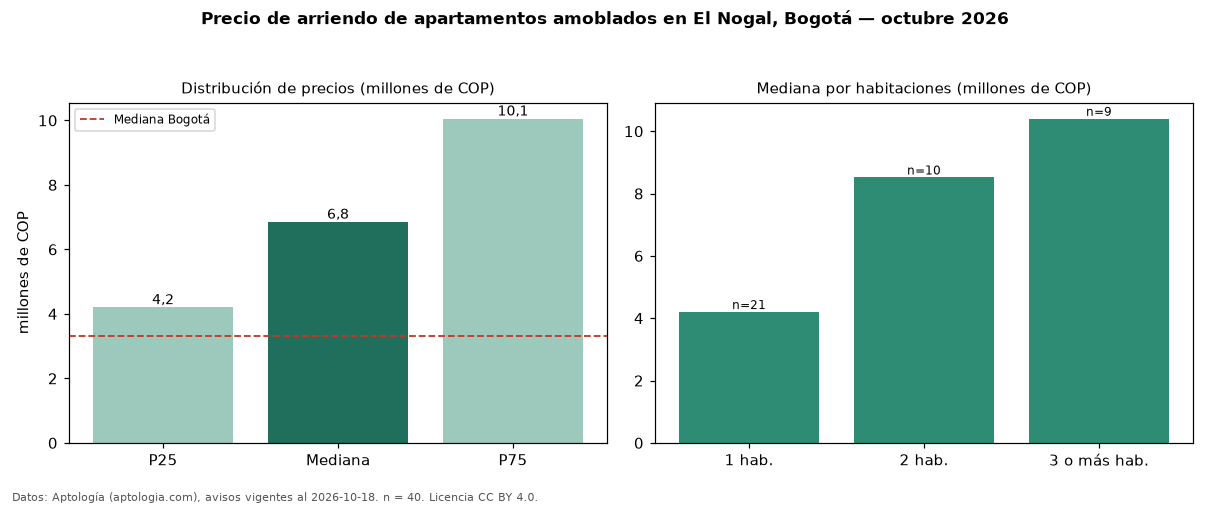

The file beside this chart, header and first rows:
seccion, metrica, valor, moneda, n
filtro, amob, amoblados, , 40
precio, p25, 4200000, COP, 40
precio, mediana, 6850000, COP, 40
precio, p75, 10050000, COP, 40
precio, minimo, 2750000, COP, 40
precio, maximo, 20000000, COP, 40
m2, mediana_precio_m2, 90000, COP, 33
m2, area_mediana_m2, 93.5, m2, 33
admin, mediana_admin_mes, 1500000, COP, 19
banos, mediana_banos, 2.0, , 
parqueadero, pct_con_parqueadero, 77.1, %, 35
estrato, estrato_mas_frecuente, 6, , 40
habitaciones, 1, 4200000, COP, 21
habitaciones, 2, 8516500, COP, 10
habitaciones, 3+, 10400000, COP, 9
ciudad, mediana_ciudad_referencia, 3300000, COP, 
ciudad, mediana_m2_ciudad, 48246, COP, 
fuente, fecha_datos, 2026-10-18, , 
fuente, atribucion, https://www.aptologia.com/arriendo/bogot…, , 
fuente, licencia, CC BY 4.0, , 
